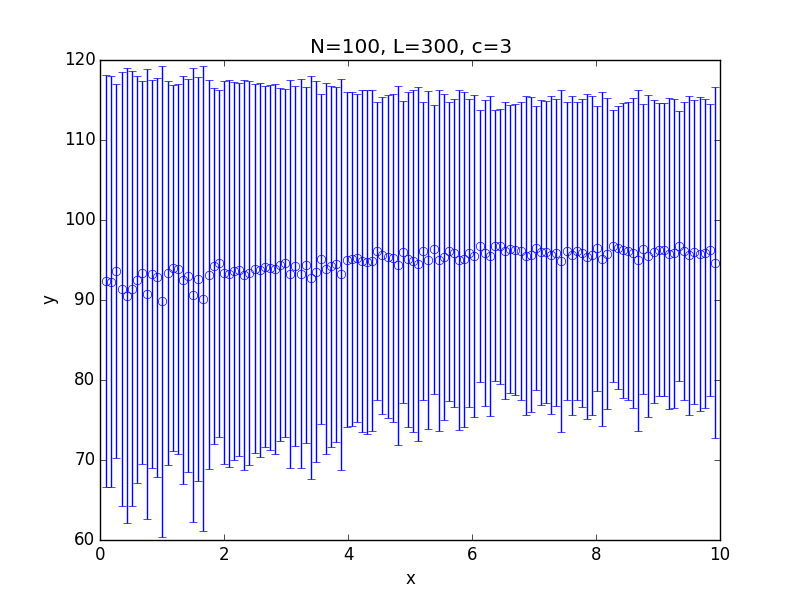

The table this chart was drawn from, first rows:
x; 0.100000; 0.182500; 0.265000; 0.347500; 0.430000; 0.512500; 0.595000; 0.677500; 0.760000; 0.842500; 0.925000; 1.007500; 1.090000; 1.172500; 1.255000; 1.337500; 1.420000; 1.502500; 1.585000; 1.667500; 1.750000; 1.832500; 1.915000
y; 92.34; 92.31; 93.65; 91.39; 90.56; 91.43; 92.52; 93.42; 90.77; 93.25; 92.82; 89.82; 93.33; 94; 93.83; 92.47; 93.05; 90.59; 92.63; 90.13; 93.17; 94.28; 94.6
std; 25.74; 25.71; 23.41; 27.15; 28.38; 27.14; 25.44; 23.97; 28.15; 24.2; 24.92; 29.45; 24.01; 22.83; 23.12; 25.5; 24.58; 28.36; 25.27; 29.06; 24.29; 22.25; 21.69
